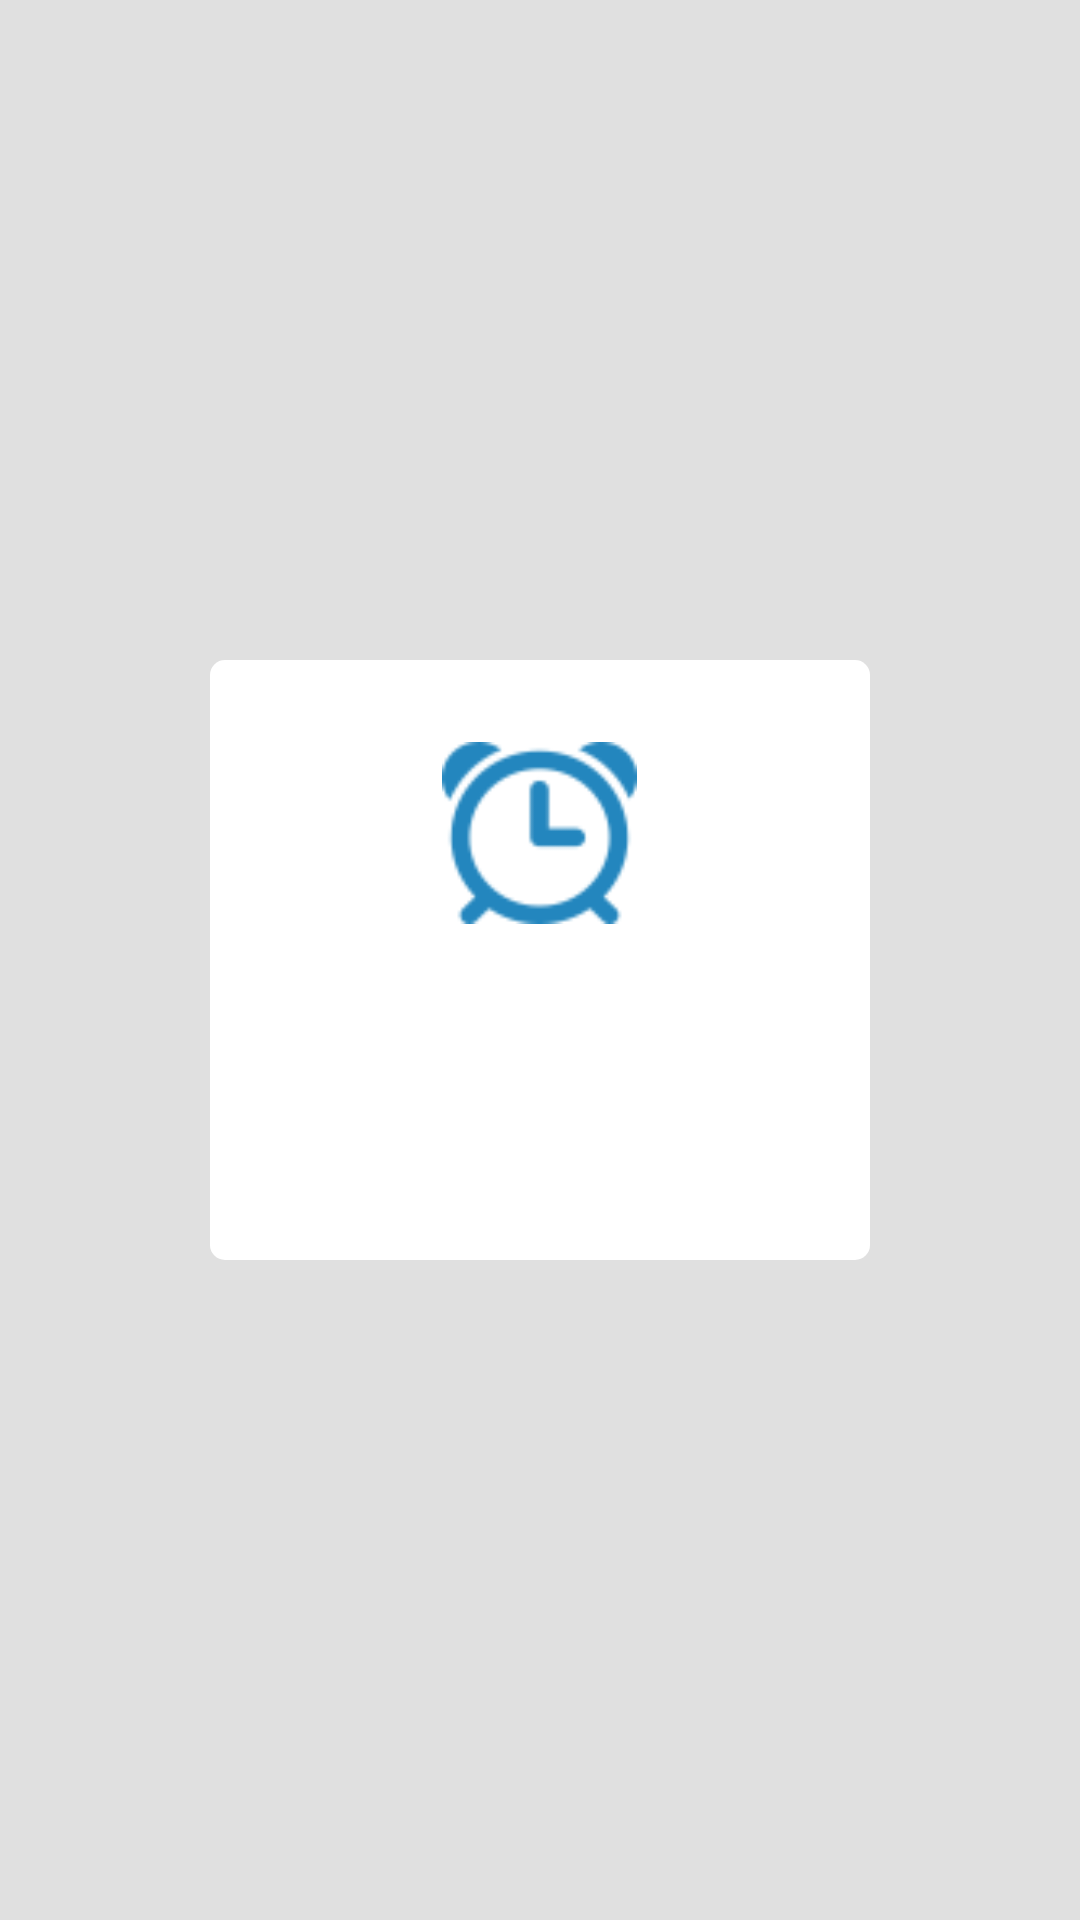

Layout XML and referenced resources for this Android screen:
<!-- AndroidManifest.xml: application theme AppTheme -->
<!-- res/layout/activity_alarmcoming.xml -->
<?xml version="1.0" encoding="utf-8"?>
<RelativeLayout xmlns:android="http://schemas.android.com/apk/res/android"
    android:layout_width="match_parent"
    android:layout_height="match_parent"
    android:background="@color/time_edit_bg_nohi"
    >
   <LinearLayout
        android:layout_width="220dp"
        android:layout_height="200dp"
        android:background="@drawable/alarm_coming_dialog_bg"
        android:layout_centerInParent="true"
        android:orientation="vertical" >

        <ImageView
            android:layout_width="65dp"
            android:layout_height="65dp"
            android:layout_gravity="center_horizontal"
            android:layout_marginTop="25dp"
            android:contentDescription="@null"
            android:scaleType="centerInside"
            android:src="@drawable/alarm_icon" />

        <TextView
            android:id="@+id/alarmcoming_tv_date"
            android:layout_width="wrap_content"
            android:layout_height="wrap_content"
            android:layout_gravity="center_horizontal"
            android:layout_marginTop="20dp"
            android:textColor="@color/timeTextcolor"
            android:textSize="25sp" />

        <TextView
            android:id="@+id/alarmcoming_tv_time"
            android:layout_width="wrap_content"
            android:layout_height="wrap_content"
            android:layout_gravity="center_horizontal"
            android:layout_marginTop="20dp"
            android:textColor="@color/timeTextcolor"
            android:textSize="25sp" />
    </LinearLayout>

</RelativeLayout>
<!-- resources referenced by this layout -->
<resources>
  <color name="timeTextcolor">#ADADAD</color>
  <color name="time_edit_bg_nohi">#E0E0E0</color>
  <!-- drawable alarm_coming_dialog_bg (drawable) -->
  <?xml version="1.0" encoding="utf-8"?>
  <shape xmlns:android="http://schemas.android.com/apk/res/android" 
      android:shape="rectangle">
      <corners android:radius="5dp" />
      <solid android:color="@color/white" />
  </shape>
  <!-- drawable alarm_icon: png bitmap (drawable-ldpi, 1930 bytes) -->
  <style name="AppTheme" parent="AppBaseTheme">
          
      </style>
  <color name="white">#FFFFFF</color>
  <style name="AppBaseTheme" parent="android:Theme.Light">
          
      </style>
</resources>
